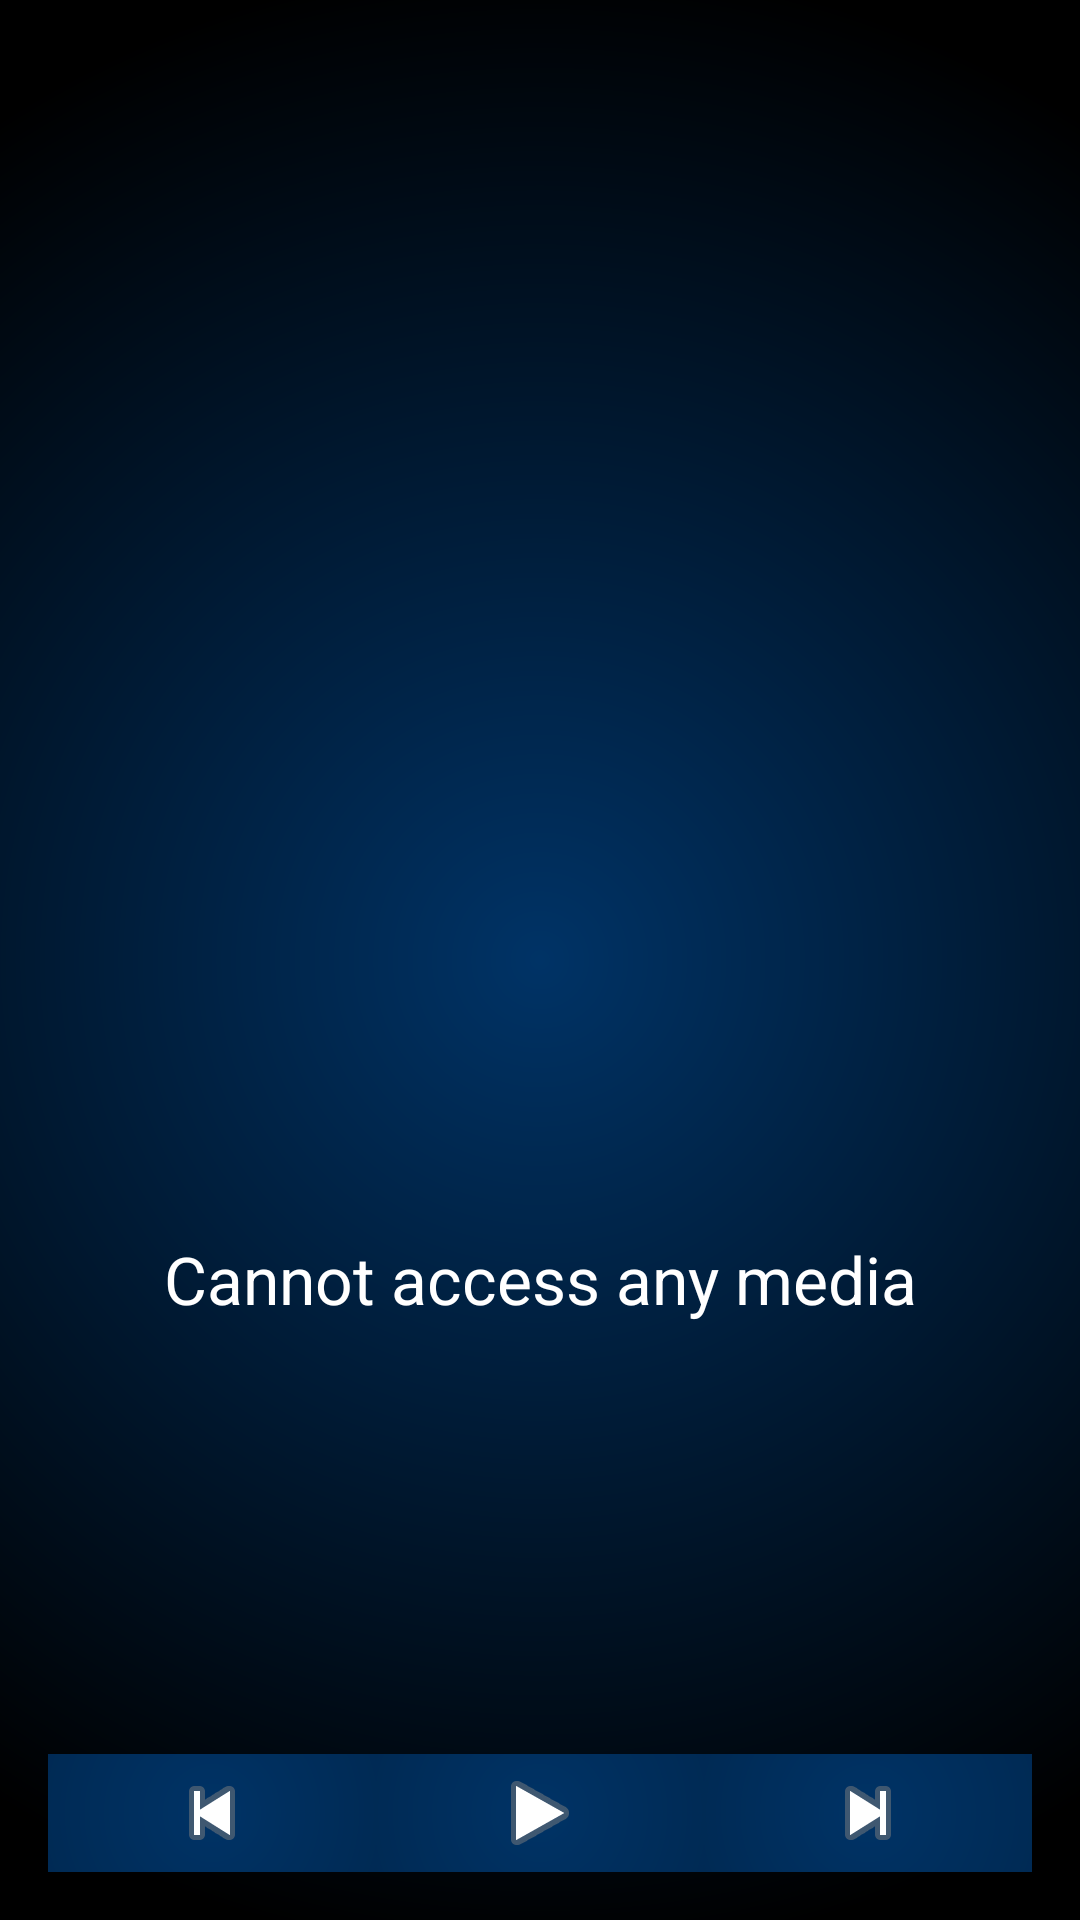

Reconstruct the res/layout file that produces this screen, plus the resources it refers to.
<!-- AndroidManifest.xml: application theme AppTheme -->
<!-- res/layout/activity_main.xml -->
<?xml version="1.0" encoding="utf-8"?>
<LinearLayout xmlns:android="http://schemas.android.com/apk/res/android"
    xmlns:app="http://schemas.android.com/apk/res-auto"
    xmlns:tools="http://schemas.android.com/tools"
    android:orientation="vertical"
    android:layout_width="match_parent"
    android:layout_height="match_parent"
    android:background="@xml/background"
    tools:context="com.example.kaloqn.mediaplayer.MainActivity">

    <ListView
        android:layout_width="match_parent"
        android:layout_height="0dp"
        android:layout_weight="0.8"
        android:id="@+id/files_list">
    </ListView>

    <TextView
        android:id="@+id/empty"
        android:layout_width="match_parent"
        android:layout_height="0dp"
        android:layout_weight="0.8"
        android:gravity="center"
        android:textColor="@android:color/white"
        android:textSize="22sp"
        android:text="@string/empty_list" />

    <LinearLayout
        android:layout_width="match_parent"
        android:layout_height="0dp"
        android:layout_weight="0.2"
        android:orientation="horizontal"
        android:gravity="center"
        android:padding="16dp">

        <ImageButton
            android:id="@+id/previous_song"
            android:onClick="changeToPreviousSong"
            android:layout_width="wrap_content"
            android:layout_height="match_parent"
            android:layout_weight="1"
            android:background="@xml/background"
            app:srcCompat="@android:drawable/ic_media_previous" />

        <ImageButton
            android:id="@+id/play_stop_song"
            android:onClick="playStopSong"
            android:layout_width="wrap_content"
            android:layout_height="match_parent"
            android:layout_weight="1"
            android:background="@xml/background"
            app:srcCompat="@android:drawable/ic_media_play" />

        <ImageButton
            android:id="@+id/next_song"
            android:onClick ="changeToNextSong"
            android:layout_width="wrap_content"
            android:layout_height="match_parent"
            android:layout_weight="1"
            android:background="@xml/background"
            app:srcCompat="@android:drawable/ic_media_next" />
    </LinearLayout>

</LinearLayout>
<!-- resources referenced by this layout -->
<resources>
  <string name="empty_list">Cannot access any media</string>
  <style name="AppTheme" parent="Theme.AppCompat.Light.DarkActionBar">
          
          <item name="android:windowActionBarOverlay">true</item>
          <item name="colorPrimary">@color/colorPrimary</item>
          <item name="colorPrimaryDark">@color/colorPrimary</item>
          <item name="colorAccent">@color/colorAccent</item>
      </style>
  <color name="colorPrimary">#003366</color>
  <color name="colorAccent">#cccccc</color>
</resources>
